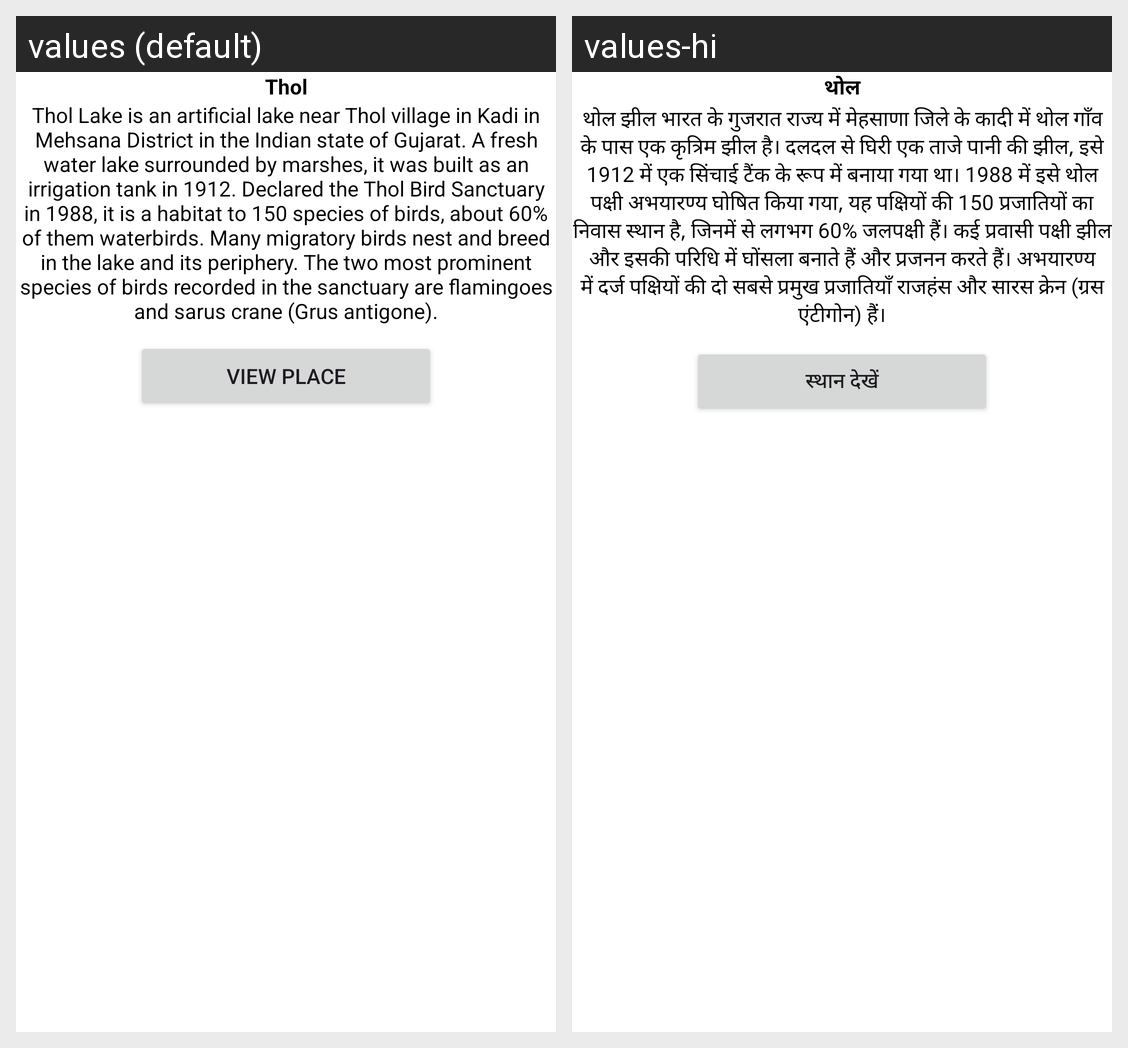

Strings drawn on this Android screen and how each of the app's shown locales translates them:
Android screen res/layout/activity_thol.xml rendered under 2 locales, left to right: values (default), values-hi. Device: Nexus 5 (rendered at 1080×1920; each locale shown at half size, 540×960, under a caption strip naming it); theme Theme.ForYourTrip.
Strings drawn on this screen, with the default value and each locale's value (text and hints the layout hard-codes, and strings that could not be matched under every locale, appear in the picture but are not listed):

Thol
  values: Thol
  values-hi: थोल

TholInfo
  values: Thol Lake is an artificial lake near Thol village in Kadi in Mehsana District in the Indian state of Gujarat. A fresh water lake surrounded by marshes, it was built as an irrigation tank in 1912. Declared the Thol Bird Sanctuary in 1988, it is a habitat to 150 species of birds, about 60% of them waterbirds. Many migratory birds nest and breed in the lake and its periphery. The two most prominent …[clipped]
  values-hi: थोल झील भारत के गुजरात राज्य में मेहसाणा जिले के कादी में थोल गाँव के पास एक कृत्रिम झील है। दलदल से घिरी एक ताजे पानी की झील, इसे 1912 में एक सिंचाई टैंक के रूप में बनाया गया था। 1988 में इसे थोल पक्षी अभयारण्य घोषित किया गया, यह पक्षियों की 150 प्रजातियों का निवास स्थान है, जिनमें से लगभग 60% जलपक्षी हैं। कई प्रवासी पक्षी झील और इसकी परिधि में घोंसला बनाते हैं और प्रजनन करते हैं। अभयारण्य में …[clipped]

ViewPlace
  values: View Place
  values-hi: स्थान देखें
